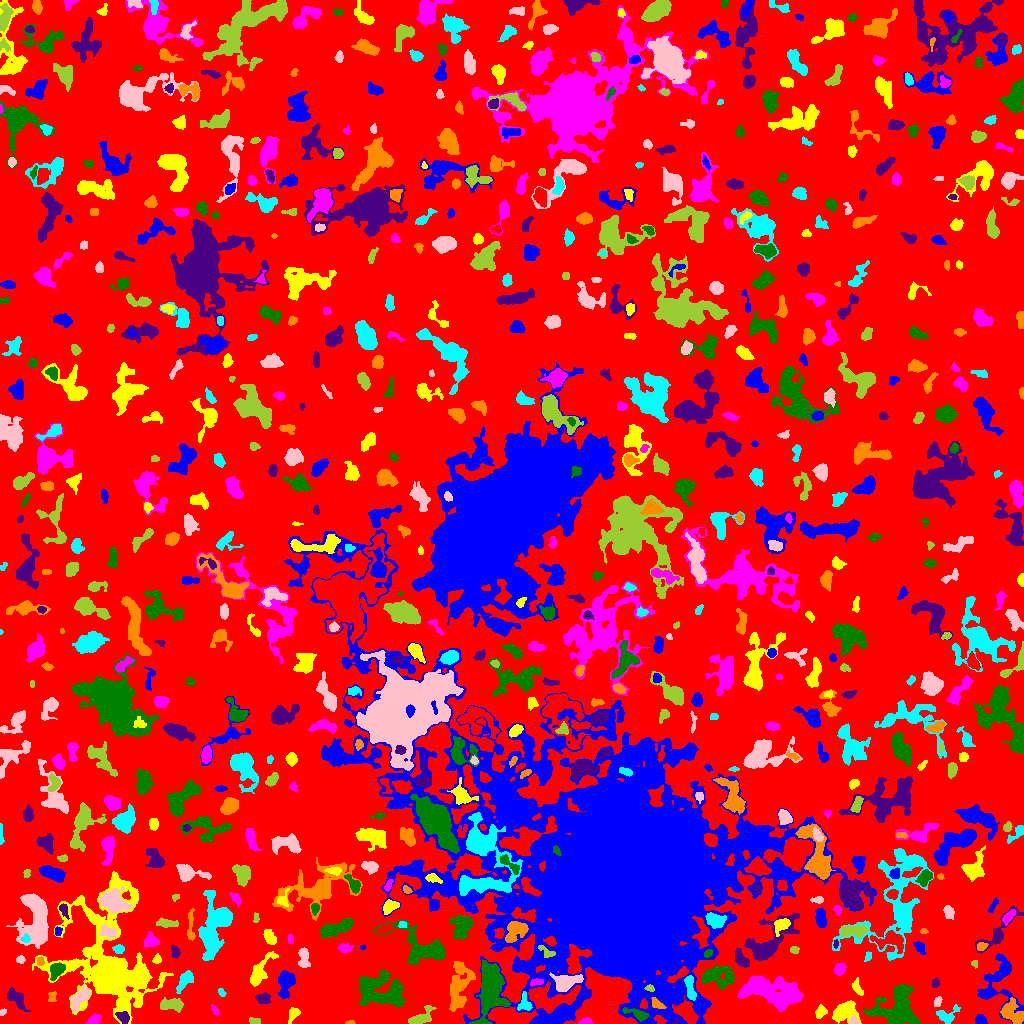

The file beside this chart, header and first rows:
ID, X, Y, A, B, theta, total_flux, mu_max, mu_median, mu_mean, R_fwhm, R_e, R10, R90, x_start, x_end, y_start, y_end, area, greylevel
0, 511.5, 519.5, 306.2, 296.9, 0.1325, 1009852, 10.0, 1.0, 1.399, 60.66, 215.6, 82.73, 358.7, 0, 1023, 0, 1023, 721672, 1.399
1, 619.6, 150.4, 62.13, 41.72, -0.6098, 1179395, 245.0, 6.0, 19.28, 22.96, 40.18, 13.12, 94.69, 284, 876, 0, 494, 61163, 21.28
2, 844.4, 11.17, 6.865, 5.071, 0.2236, 1778, 9.0, 4.0, 4.369, 7.247, 6.652, 2.585, 10.16, 832, 861, 0, 23, 407, 6.369
3, 586.2, 2.165, 3.138, 1.62, 0.1153, 237.0, 5.0, 3.0, 3.038, 3.949, 2.821, 1.128, 4.26, 578, 592, 0, 6, 78, 7.038
4, 896.6, 14.36, 11.27, 9.58, 0.642, 4001, 13.0, 3.0, 3.647, 6.457, 9.458, 3.241, 15.81, 864, 921, 0, 39, 1097, 6.647
5, 675.5, 1.286, 1.449, 1.01, 0.6455, 63.0, 6.0, 2.0, 2.333, 1.954, 1.382, 0.5642, 2.257, 671, 678, 0, 4, 27, 12.33
6, 350.9, 0.7576, 1.872, 0.8144, 0.04302, 33.0, 3.0, 1.0, 0.9429, 1.693, 1.493, 0.5642, 2.394, 345, 355, 0, 3, 35, 5.943
7, 946.5, 7.946, 5.752, 3.683, 0.2964, 517.0, 6.0, 2.0, 2.394, 5.262, 4.442, 1.693, 7.136, 936, 960, 0, 19, 216, 5.394
8, 853.3, 2.514, 2.074, 1.782, 1.279, 146.0, 5.0, 2.0, 2.281, 2.932, 2.326, 0.7979, 3.613, 849, 858, 0, 8, 64, 10.28
9, 257.6, 1.519, 1.293, 1.245, 0.9858, 52.0, 4.0, 0.0, 0.7222, 2.257, 1.493, 0.5642, 2.394, 249, 260, 0, 6, 72, 4.722
10, 327.1, 2.514, 1.806, 1.579, 0.09816, 72.0, 4.0, 1.0, 1.241, 2.706, 2.111, 0.7979, 3.338, 322, 331, 0, 6, 58, 5.241
11, 981.2, 2.87, 2.575, 1.929, -0.5275, 308.0, 7.0, 2.0, 2.906, 3.568, 2.706, 1.128, 4.406, 975, 987, 0, 9, 106, 6.906
12, 293.4, 9.934, 3.964, 2.453, 1.034, 318.0, 6.0, 2.0, 2.446, 4.146, 3.478, 1.382, 5.528, 288, 300, 0, 16, 130, 5.446
13, 93.64, 3.394, 3.711, 2.139, 0.4953, 409.0, 7.0, 3.0, 3.352, 4.26, 3.432, 1.262, 5.323, 85, 101, 0, 10, 122, 6.352
14, 637.8, 8.928, 6.45, 2.199, -0.3354, 711.0, 11.0, 3.0, 3.928, 3.785, 3.949, 1.493, 6.676, 622, 648, 2, 16, 181, 11.93
15, 123, 6.542, 3.37, 2.537, -0.5812, 404.0, 6.0, 3.0, 3.015, 4.951, 3.656, 1.493, 5.698, 115, 129, 0, 12, 134, 9.015
16, 1012, 11.02, 6.439, 4.502, -0.8457, 1274, 9.0, 3.0, 3.49, 4.983, 6.206, 2.257, 9.591, 1000, 1023, 0, 26, 365, 7.49
17, 524.3, 20.3, 4.95, 3.314, -1.525, 463.0, 5.0, 3.0, 2.806, 5.698, 4.478, 1.693, 6.58, 517, 532, 13, 32, 165, 7.806
18, 2.5, 11.04, 1.931, 1.354, 0.7487, 80.0, 3.0, 2.0, 1.86, 2.932, 2.034, 0.7979, 3.192, 0, 6, 8, 15, 43, 5.86
19, 420.7, 5.989, 7.409, 3.149, 0.5988, 789.0, 7.0, 3.0, 3.094, 5.412, 4.886, 1.871, 7.777, 408, 436, 0, 18, 255, 6.094
20, 748.9, 9.321, 2.993, 2.082, -1.35, 212.0, 4.0, 1.0, 1.643, 4.334, 3.038, 1.262, 4.983, 744, 754, 1, 15, 129, 5.643
21, 554.5, 5.508, 8.178, 3.248, 0.3164, 1225, 9.0, 3.0, 3.302, 5.528, 5.614, 2.185, 9.097, 531, 571, 0, 17, 371, 8.302
22, 820.7, 11.38, 3.151, 2.346, 0.8557, 389.0, 6.0, 3.0, 3.189, 5.015, 3.478, 1.382, 5.293, 815, 827, 5, 19, 122, 6.189
23, 214.7, 13.4, 3.071, 1.362, -1.061, 104.0, 3.0, 2.0, 1.677, 3.478, 2.706, 0.9772, 3.989, 211, 218, 8, 19, 62, 4.677
24, 377.9, 33.29, 12.03, 8.082, -0.04453, 4347, 11.0, 4.0, 4.029, 9.339, 9.934, 3.785, 15.74, 359, 404, 16, 54, 1079, 7.029
25, 262.5, 25.13, 3.545, 2.486, 0.09689, 591.0, 10.0, 4.0, 4.076, 4.184, 3.656, 1.382, 5.809, 255, 270, 19, 31, 145, 8.076
26, 657.5, 19.05, 4.043, 2.027, -0.6307, 204.0, 5.0, 2.0, 1.821, 2.985, 3.141, 1.128, 4.886, 651, 666, 15, 26, 112, 12.82
27, 690.1, 36.37, 6.828, 1.982, -1.425, 577.0, 6.0, 3.0, 2.871, 6.05, 4.297, 1.693, 6.58, 684, 696, 23, 48, 201, 9.871
28, 937.8, 22.06, 2.715, 1.73, 1.187, 125.0, 3.0, 1.0, 1.667, 3.385, 2.706, 1.128, 4.406, 934, 942, 17, 27, 75, 5.667
29, 171.5, 18.84, 6.01, 2.566, -0.0281, 727.0, 6.0, 3.0, 2.874, 6.58, 4.918, 2.034, 7.506, 160, 183, 11, 26, 253, 6.874
30, 432.3, 32.0, 1.991, 1.314, 0.1756, 39.0, 2.0, 1.0, 0.619, 3.29, 2.111, 0.5642, 3.09, 428, 438, 27, 35, 63, 4.619
31, 997.1, 38.99, 15.45, 10.24, 1.53, 1561, 7.0, 2.0, 1.968, 4.918, 8.463, 2.877, 14.06, 977, 1023, 0, 70, 793, 4.968
32, 857.4, 35.01, 4.324, 2.019, -1.04, 177.0, 3.0, 1.0, 1.463, 4.107, 3.338, 1.262, 5.293, 852, 863, 28, 46, 121, 5.463
33, 774.6, 30.98, 16.36, 6.623, -0.1941, 4615, 10.0, 3.0, 3.572, 11.08, 11.24, 4.26, 17.48, 737, 803, 12, 47, 1292, 6.572
34, 490.6, 35.38, 12.25, 5.521, 1.546, 6710, 22.0, 5.0, 6.007, 7.378, 8.795, 3.192, 15.27, 469, 510, 0, 64, 1117, 11.01
35, 16.01, 25.15, 6.053, 2.761, -0.7852, 493.0, 5.0, 2.0, 1.956, 5.202, 4.72, 1.871, 7.421, 7, 30, 12, 36, 252, 5.956
36, 51.66, 27.35, 2.941, 1.931, 1.477, 106.0, 3.0, 1.0, 1.309, 2.985, 2.706, 0.9772, 4.406, 48, 56, 22, 32, 81, 6.309
37, 221.6, 30.95, 2.284, 1.504, -0.9045, 112.0, 4.0, 2.0, 2.0, 3.432, 2.326, 0.7979, 3.7, 218, 226, 27, 35, 56, 5.0
38, 78.84, 24.01, 7.497, 2.938, 0.9045, 957.0, 8.0, 3.0, 3.346, 5.67, 5.015, 1.954, 8.387, 70, 90, 11, 38, 286, 7.346
39, 649.8, 35.46, 2.238, 1.574, -0.4401, 119.0, 4.0, 2.0, 2.052, 3.568, 2.326, 0.7979, 3.656, 644, 654, 32, 39, 58, 13.05
40, 237.5, 44.41, 3.987, 1.964, 0.01392, 268.0, 5.0, 2.0, 2.528, 3.949, 3.29, 1.262, 5.046, 227, 245, 40, 49, 106, 7.528
41, 286.1, 42.18, 5.287, 3.238, 1.366, 1250, 13.0, 2.0, 3.602, 4.618, 4.549, 1.784, 7.939, 278, 295, 25, 53, 347, 7.602
42, 138, 47.42, 3.422, 1.512, 0.3623, 217.0, 6.0, 2.0, 2.614, 3.568, 2.821, 0.9772, 4.406, 130, 144, 43, 51, 83, 15.61
43, 536.4, 41.18, 3.798, 1.603, 0.1303, 157.0, 3.0, 2.0, 1.826, 4.107, 2.932, 1.262, 4.514, 530, 543, 37, 45, 86, 8.826
44, 715.9, 47.28, 8.602, 4.85, -0.009929, 1376, 9.0, 2.0, 2.698, 4.72, 6.457, 2.326, 10.7, 701, 734, 34, 58, 510, 6.698
45, 935.5, 40.29, 2.363, 1.75, 1.219, 169.0, 5.0, 2.0, 2.449, 3.038, 2.585, 0.9772, 4.029, 932, 939, 36, 46, 69, 5.449
46, 458.5, 37.58, 12.63, 5.014, 1.399, 2504, 10.0, 3.0, 3.572, 7.548, 8.137, 3.038, 13.09, 449, 475, 12, 62, 701, 6.572
47, 184.8, 43.07, 6.314, 2.412, 0.9703, 493.0, 5.0, 2.0, 2.191, 5.382, 4.583, 1.784, 7.181, 176, 193, 30, 53, 225, 7.191
48, 566, 40.7, 7.004, 3.663, 0.2972, 1586, 13.0, 4.0, 4.298, 4.72, 5.528, 2.034, 9.115, 549, 583, 32, 51, 369, 11.3
49, 974.5, 59.95, 2.029, 1.634, -1.145, 102.0, 4.0, 2.0, 2.217, 3.568, 2.257, 0.7979, 3.432, 971, 977, 55, 63, 46, 8.217
50, 8.156, 54.87, 6.162, 3.144, 0.6461, 988.0, 12.0, 3.0, 4.066, 4.687, 4.107, 1.596, 7.114, 0, 27, 46, 70, 243, 8.066
51, 604.3, 62.88, 3.549, 2.187, 0.925, 433.0, 7.0, 4.0, 3.765, 4.442, 3.523, 1.382, 5.323, 598, 610, 56, 68, 115, 18.77
52, 259.9, 52.11, 10.2, 3.278, 0.9953, 805.0, 5.0, 2.0, 2.17, 6.308, 5.917, 2.257, 9.441, 250, 278, 37, 72, 371, 6.17
53, 839.5, 54.11, 2.811, 2.022, 0.899, 387.0, 10.0, 2.0, 3.023, 3.385, 3.038, 1.128, 4.886, 834, 846, 48, 60, 128, 7.023
54, 56.59, 53.23, 4.169, 2.763, 0.9481, 967.0, 11.0, 4.0, 4.764, 5.015, 4.222, 1.693, 6.699, 50, 65, 43, 61, 203, 10.76
55, 175.2, 71.65, 3.034, 1.835, -1.241, 144.0, 4.0, 1.0, 1.469, 3.785, 2.764, 0.9772, 4.442, 171, 180, 65, 78, 98, 7.469
56, 40.14, 61.81, 1.971, 1.51, -1.523, 185.0, 8.0, 2.5, 2.984, 2.706, 2.111, 0.7979, 3.523, 37, 44, 58, 67, 62, 9.984
57, 868.2, 67.25, 2.565, 1.585, 1.277, 84.0, 2.0, 2.0, 1.377, 4.068, 2.523, 1.128, 3.7, 864, 871, 62, 72, 61, 5.377
58, 20.46, 63.79, 2.087, 1.685, -0.01096, 131.0, 4.0, 2.0, 1.985, 3.656, 2.394, 0.9772, 3.656, 16, 25, 60, 68, 66, 8.985
59, 546.2, 71.44, 4.999, 2.197, -0.6391, 244.0, 4.0, 2.0, 2.085, 4.983, 3.385, 1.382, 5.352, 538, 555, 66, 78, 117, 12.09
... 755 more rows
